Run: headless pygame with SDL's dummy video driver; simulated clock (each Clock.tick advances the game by its frame time, no real sleeping); random seed 0; keys injected as events and as key.get_pressed() state; no mouse input.
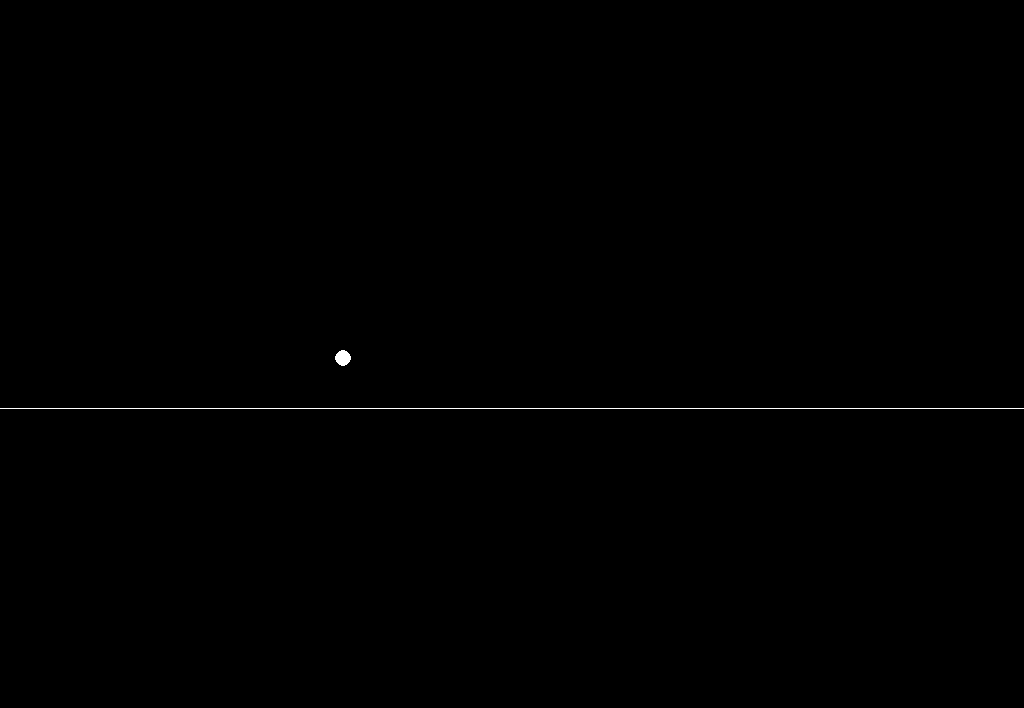
Frame 1 of 4 · flips 1–60 · no input
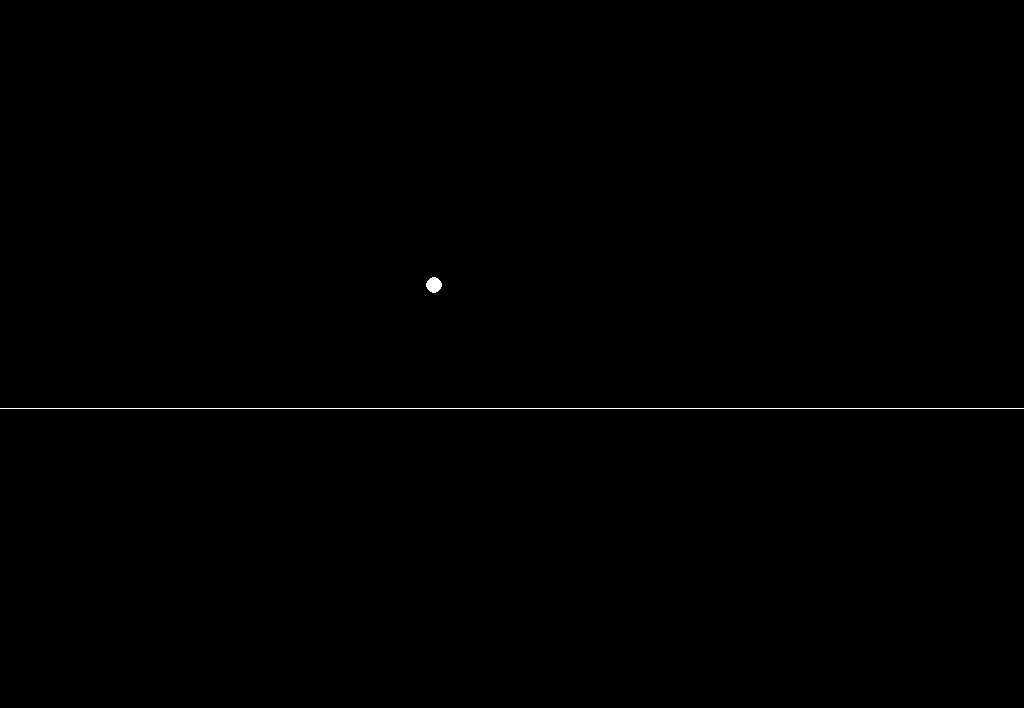
Frame 2 of 4 · flips 61–180 · tapped SPACE, RETURN · held RIGHT (→), D
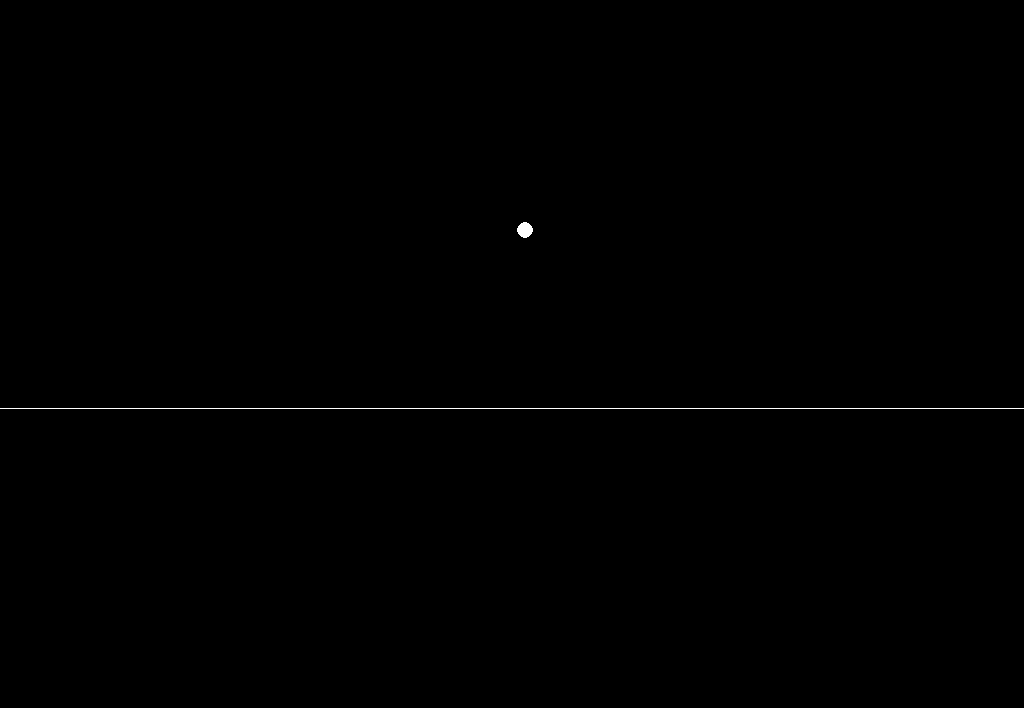
Frame 3 of 4 · flips 181–300 · held DOWN (↓), S
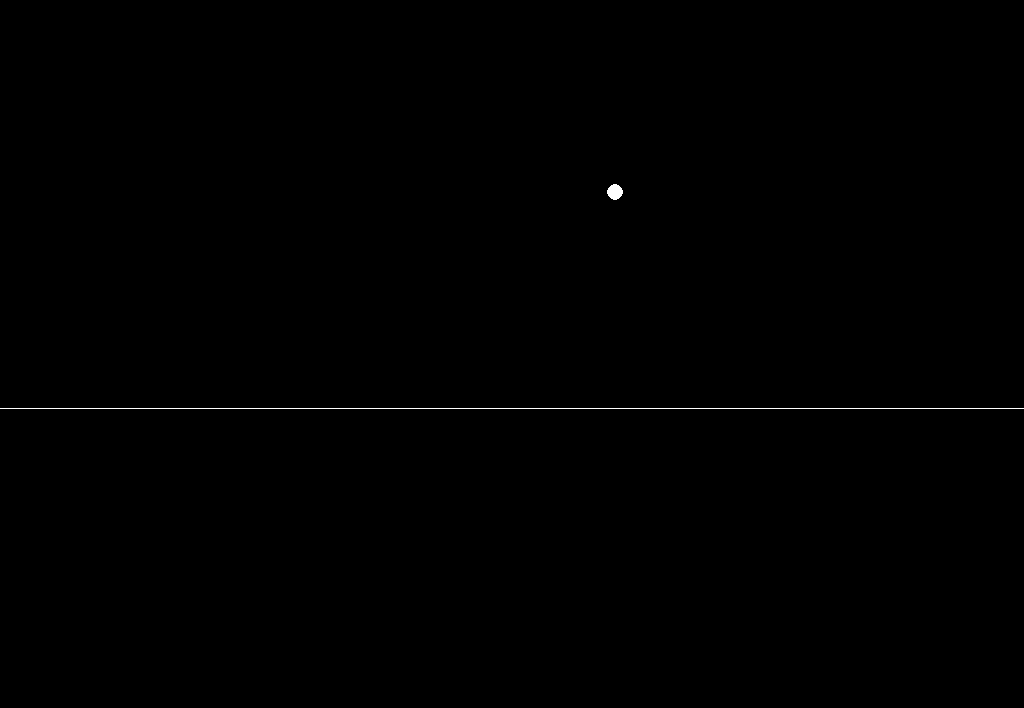
Frame 4 of 4 · flips 301–420 · held LEFT (←), A, UP (↑), W

The pygame program that drew these frames:

import pygame, math, time as Time

pygame.init()

dimensions = pygame.display.get_desktop_sizes()
screen = pygame.display.set_mode((dimensions[0][0], dimensions[0][1]-60))
pygame.display.set_caption("Projectile")

running = True

Degree = -45
Radians = math.radians(Degree)
InitialVelocity = 30 # 30 m/s
HorizontalPosition = 0
VerticalPosition = 0
Acceleration = 9.81 # 9.81m/s^2
Acceleration*=0.1
ground = 400
time = 0

Start = Time.time()

while running:
	for event in pygame.event.get():
		if event.type == pygame.QUIT:
			running = False

	screen.fill((0,0,0))


	if VerticalPosition <= ground: 
		pygame.draw.circle(screen, (255,255,255), (HorizontalPosition,VerticalPosition), 8, 8)
		HorizontalPosition = time * (InitialVelocity * math.cos(Radians)) + 300 # Position (Distance) = Incrementation (px movement per frame) (Time) * Velocity
		VerticalPosition = ((time * InitialVelocity * math.sin(Radians)) + 0.5 * (Acceleration) * (time**2)) + ground # S = Ut + (1/2)(g)(t^2) + C
		time+=0.0356 # = 1.9047, y = 4.32

		# Testing
		print(f"Rate of change of vertical displacement or velocity: {(((time+0.02) * InitialVelocity * math.sin(Radians)) + 0.5 * (Acceleration) * ((time+0.02)**2) + 100)- ((time * InitialVelocity * math.sin(Radians) + 0.5 * (Acceleration) * (time**2) + 100))} at time = {time}")
		V = (((time+0.02) * InitialVelocity * math.sin(Radians)) + 0.5 * (Acceleration) * ((time+0.02)**2) + 100)- ((time * InitialVelocity * math.sin(Radians) + 0.5 * (Acceleration) * (time**2) + 100))
		V2 = (((time+0.04) * InitialVelocity * math.sin(Radians)) + 0.5 * (Acceleration) * ((time+0.04)**2) + 100) - (((time+0.02) * InitialVelocity * math.sin(Radians)) + 0.5 * (Acceleration) * ((time+0.02)**2) + 100)
		
		print(f"Rate of change of rate of change of displacement or Acceleration: {V2 - V}")
	else: 
		End = Time.time()
		print(End-Start)

		print(f"The times when it was on the ground are {0.00} and {time}")
		print(f"Time taken to reach Max Height is {time/2}")
		print(f'Horizontal distance is {HorizontalPosition}')
		pygame.draw.circle(screen, (255,255,255), (HorizontalPosition,VerticalPosition), 8, 8)

		running = False #Testing

	# Drawing the ground
	pygame.draw.line(screen, (255,255,255), (0,ground+8), (dimensions[0][0], ground+8))

	pygame.display.update()
